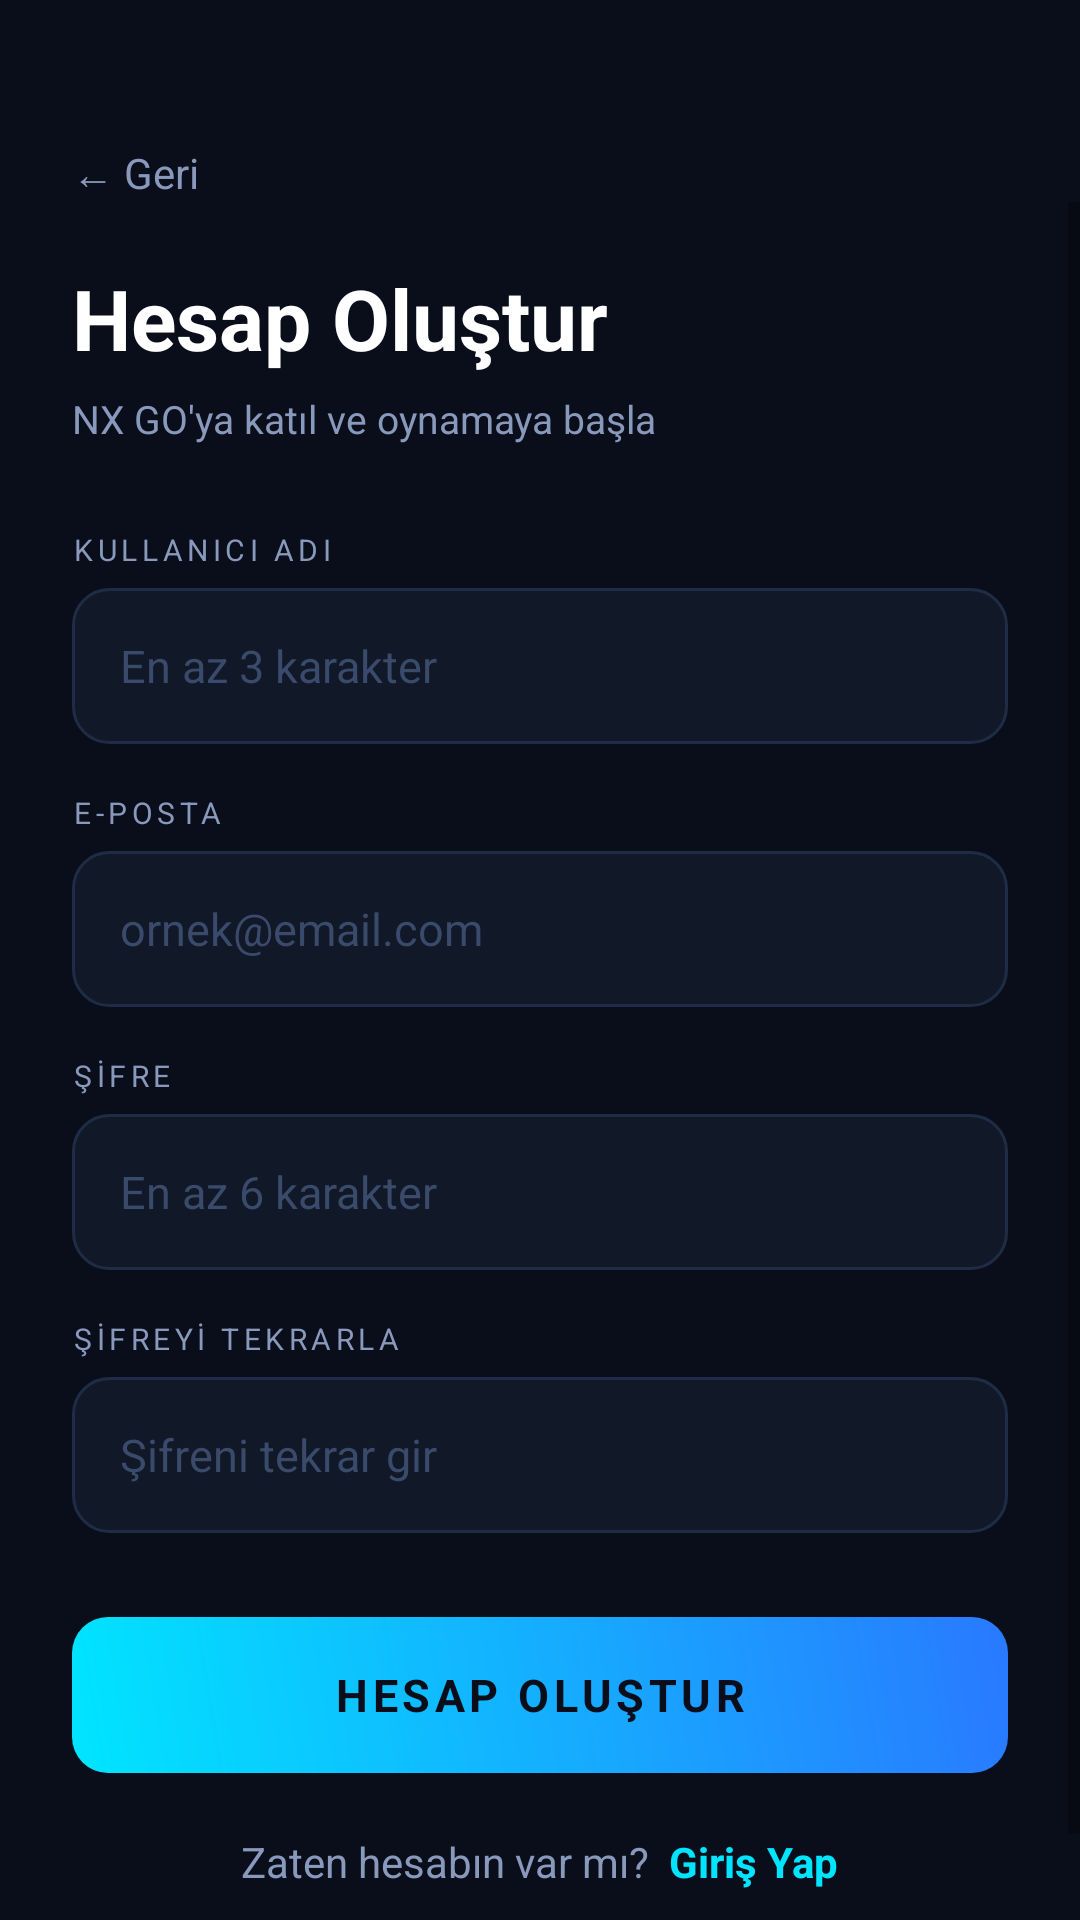

Android layout source for this screen:
<!-- AndroidManifest.xml: application theme Theme.SkyRoyale -->
<!-- res/layout/activity_register.xml -->
<?xml version="1.0" encoding="utf-8"?>
<androidx.constraintlayout.widget.ConstraintLayout
    xmlns:android="http://schemas.android.com/apk/res/android"
    xmlns:app="http://schemas.android.com/apk/res-auto"
    android:layout_width="match_parent"
    android:layout_height="match_parent"
    android:background="@color/bg_dark">

    
    <TextView
        android:id="@+id/btnBack"
        android:layout_width="wrap_content"
        android:layout_height="wrap_content"
        android:text="← Geri"
        android:textColor="#8899BB"
        android:textSize="14sp"
        android:paddingTop="48dp"
        android:paddingStart="24dp"
        app:layout_constraintTop_toTopOf="parent"
        app:layout_constraintStart_toStartOf="parent"/>

    <ScrollView
        android:layout_width="match_parent"
        android:layout_height="0dp"
        app:layout_constraintTop_toBottomOf="@id/btnBack"
        app:layout_constraintBottom_toBottomOf="parent"
        android:fillViewport="true">

        <LinearLayout
            android:layout_width="match_parent"
            android:layout_height="wrap_content"
            android:orientation="vertical"
            android:paddingHorizontal="24dp"
            android:paddingTop="20dp"
            android:paddingBottom="40dp">

            
            <TextView
                android:layout_width="wrap_content"
                android:layout_height="wrap_content"
                android:text="Hesap Oluştur"
                android:textColor="#FFFFFF"
                android:textSize="28sp"
                android:textStyle="bold"/>

            <TextView
                android:layout_width="wrap_content"
                android:layout_height="wrap_content"
                android:text="NX GO'ya katıl ve oynamaya başla"
                android:textColor="#8899BB"
                android:textSize="13sp"
                android:layout_marginTop="6dp"
                android:layout_marginBottom="28dp"/>

            
            <TextView
                android:layout_width="wrap_content"
                android:layout_height="wrap_content"
                android:text="KULLANICI ADI"
                android:textColor="#8899BB"
                android:textSize="10sp"
                android:letterSpacing="0.15"
                android:layout_marginBottom="6dp"/>

            <EditText
                android:id="@+id/etUsername"
                android:layout_width="match_parent"
                android:layout_height="52dp"
                android:hint="En az 3 karakter"
                android:textColor="#FFFFFF"
                android:textColorHint="#3A4A6B"
                android:textSize="15sp"
                android:background="@drawable/bg_input"
                android:paddingHorizontal="16dp"
                android:inputType="text"
                android:singleLine="true"/>

            
            <TextView
                android:layout_width="wrap_content"
                android:layout_height="wrap_content"
                android:text="E-POSTA"
                android:textColor="#8899BB"
                android:textSize="10sp"
                android:letterSpacing="0.15"
                android:layout_marginTop="16dp"
                android:layout_marginBottom="6dp"/>

            <EditText
                android:id="@+id/etEmail"
                android:layout_width="match_parent"
                android:layout_height="52dp"
                android:hint="ornek@email.com"
                android:textColor="#FFFFFF"
                android:textColorHint="#3A4A6B"
                android:textSize="15sp"
                android:background="@drawable/bg_input"
                android:paddingHorizontal="16dp"
                android:inputType="textEmailAddress"
                android:singleLine="true"/>

            
            <TextView
                android:layout_width="wrap_content"
                android:layout_height="wrap_content"
                android:text="ŞİFRE"
                android:textColor="#8899BB"
                android:textSize="10sp"
                android:letterSpacing="0.15"
                android:layout_marginTop="16dp"
                android:layout_marginBottom="6dp"/>

            <EditText
                android:id="@+id/etPassword"
                android:layout_width="match_parent"
                android:layout_height="52dp"
                android:hint="En az 6 karakter"
                android:textColor="#FFFFFF"
                android:textColorHint="#3A4A6B"
                android:textSize="15sp"
                android:background="@drawable/bg_input"
                android:paddingHorizontal="16dp"
                android:inputType="textPassword"
                android:singleLine="true"/>

            
            <TextView
                android:layout_width="wrap_content"
                android:layout_height="wrap_content"
                android:text="ŞİFREYİ TEKRARLA"
                android:textColor="#8899BB"
                android:textSize="10sp"
                android:letterSpacing="0.15"
                android:layout_marginTop="16dp"
                android:layout_marginBottom="6dp"/>

            <EditText
                android:id="@+id/etPasswordConfirm"
                android:layout_width="match_parent"
                android:layout_height="52dp"
                android:hint="Şifreni tekrar gir"
                android:textColor="#FFFFFF"
                android:textColorHint="#3A4A6B"
                android:textSize="15sp"
                android:background="@drawable/bg_input"
                android:paddingHorizontal="16dp"
                android:inputType="textPassword"
                android:singleLine="true"/>

            
            <TextView
                android:id="@+id/tvError"
                android:layout_width="match_parent"
                android:layout_height="wrap_content"
                android:text=""
                android:textColor="#FF5252"
                android:textSize="12sp"
                android:gravity="center"
                android:layout_marginTop="8dp"
                android:visibility="gone"/>

            
            <TextView
                android:id="@+id/btnRegister"
                android:layout_width="match_parent"
                android:layout_height="52dp"
                android:text="HESAP OLUŞTUR"
                android:textColor="#0A0E1A"
                android:textSize="15sp"
                android:textStyle="bold"
                android:letterSpacing="0.1"
                android:gravity="center"
                android:background="@drawable/bg_button_cyan"
                android:layout_marginTop="28dp"/>

            
            <LinearLayout
                android:layout_width="match_parent"
                android:layout_height="wrap_content"
                android:orientation="horizontal"
                android:gravity="center"
                android:layout_marginTop="20dp">

                <TextView
                    android:layout_width="wrap_content"
                    android:layout_height="wrap_content"
                    android:text="Zaten hesabın var mı?  "
                    android:textColor="#8899BB"
                    android:textSize="14sp"/>

                <TextView
                    android:id="@+id/btnGoLogin"
                    android:layout_width="wrap_content"
                    android:layout_height="wrap_content"
                    android:text="Giriş Yap"
                    android:textColor="#00E5FF"
                    android:textSize="14sp"
                    android:textStyle="bold"/>
            </LinearLayout>
        </LinearLayout>
    </ScrollView>
</androidx.constraintlayout.widget.ConstraintLayout>
<!-- resources referenced by this layout -->
<resources>
  <color name="bg_dark">#0A0E1A</color>
  <!-- drawable bg_button_cyan (drawable) -->
  <?xml version="1.0" encoding="utf-8"?>
  <shape xmlns:android="http://schemas.android.com/apk/res/android">
      <gradient
          android:startColor="#00E5FF"
          android:endColor="#2979FF"
          android:angle="45" />
      <corners android:radius="12dp" />
  </shape>
  <!-- drawable bg_input (drawable) -->
  <?xml version="1.0" encoding="utf-8"?>
  <shape xmlns:android="http://schemas.android.com/apk/res/android">
      <solid android:color="#111827"/>
      <corners android:radius="12dp"/>
      <stroke android:width="1dp" android:color="#1E2D45"/>
  </shape>
  <style name="Theme.SkyRoyale" parent="Theme.MaterialComponents.DayNight.NoActionBar">
          <item name="colorPrimary">@color/accent_cyan</item>
          <item name="colorPrimaryVariant">@color/accent_blue</item>
          <item name="colorOnPrimary">@color/bg_dark</item>
          <item name="colorSurface">@color/bg_card</item>
          <item name="android:colorBackground">@color/bg_dark</item>
          <item name="android:windowBackground">@color/bg_dark</item>
          <item name="android:statusBarColor">@color/bg_dark</item>
          <item name="android:navigationBarColor">@color/bg_dark</item>
      </style>
  <color name="accent_cyan">#00E5FF</color>
  <color name="accent_blue">#2979FF</color>
  <color name="bg_card">#111827</color>
</resources>
